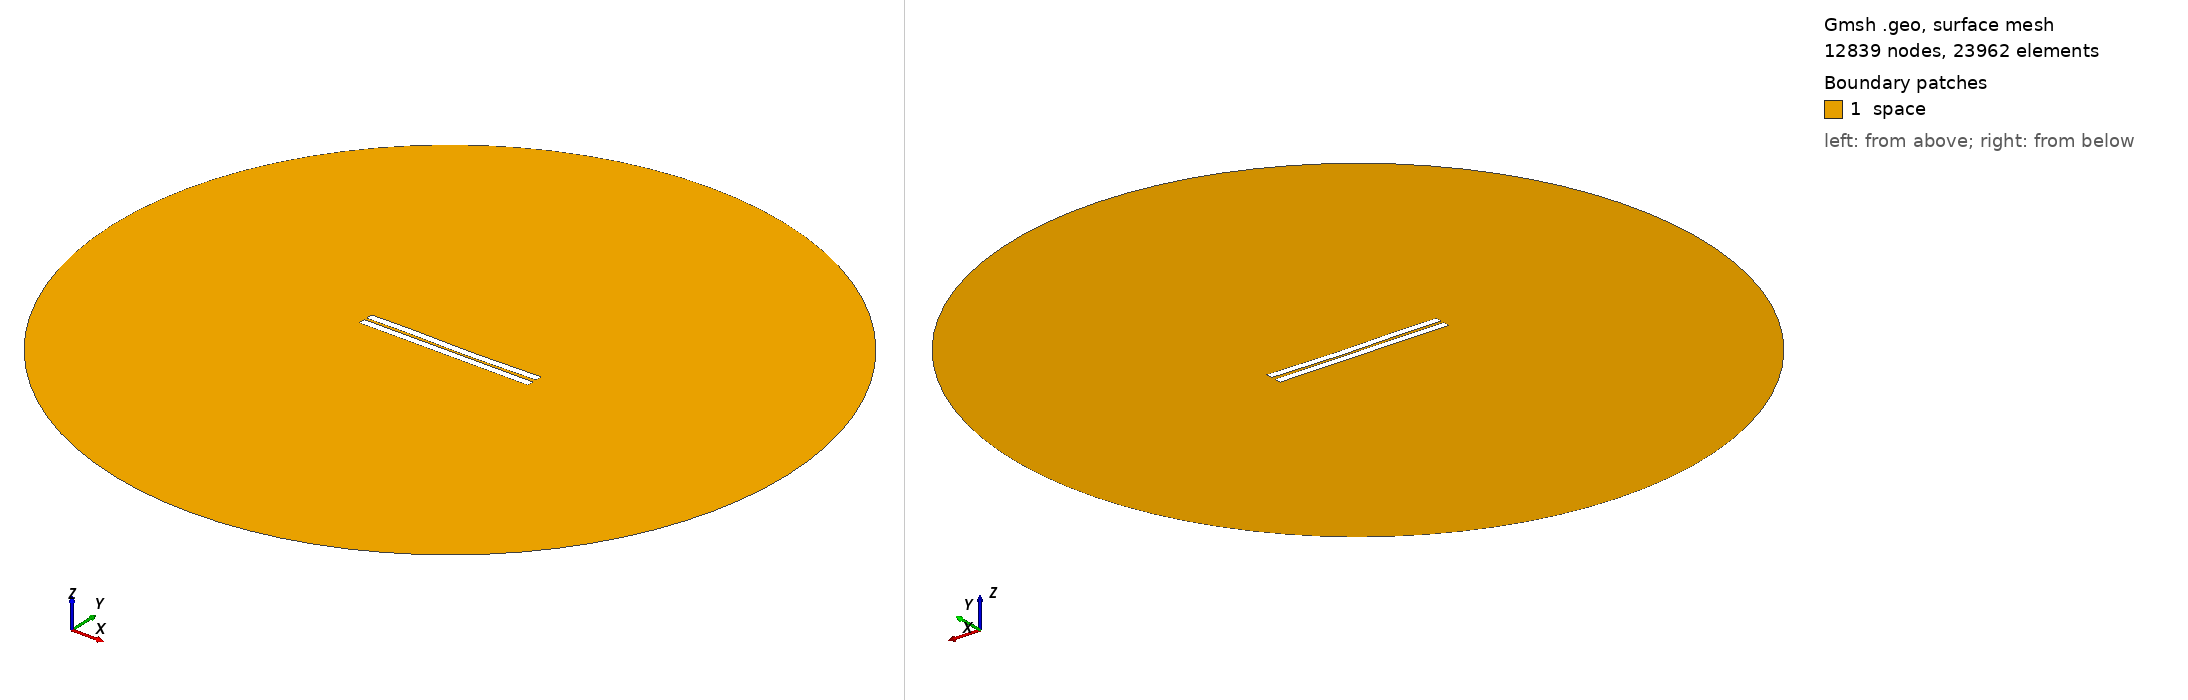

Gmsh geometry script, surface-meshed: 12839 nodes, 23962 surface elements. Boundary patches (legend numbers): 1 space. Left view from above one corner, right view from below the opposite corner. Legend entries are the model's physical surfaces. The drawing asked Gmsh for element sizes between 1% and 20% of the model's largest extent; the script's own settings can give other sizes.

=== 399.geo (drawn) ===
//---------------------------------------
// Geometry kernel
//---------------------------------------

SetFactory("OpenCASCADE");



//---------------------------------------
// Parameters of the geometry
//---------------------------------------

// Overetch of the upper plate
overetch = 0.0;

// Distance between the plates
distance = 1.5;

// Discretization over the x axis (for the deformation)
nx = 50; 

// Length of the plate
L = 100 - overetch; 

// Number of modes
n = 4; 

// 1st mode coefficient
coeff(1) = 0.07499999999999998;
beta(1) = 0.596864 * 3.1415926535 / L;

// 2nd mode coefficient
coeff(2) = -0.15;
beta(2) = 1.49418 * 3.1415926535 / L;

// 3rd mode coefficient
coeff(3) = 0.15;
beta(3) = 2.50025 * 3.1415926535 / L;

// 4th mode coefficient
coeff(4) = 0.07499999999999998;
beta(4) = 3.49999 * 3.1415926535 / L;



//---------------------------------------
// Upper plate (deformed rectangle)
//---------------------------------------

// Coordiantes of the upper plate
xmin = -50;
xmax = 50 - overetch;

// Height of the upper plate
yheight = 4 - 2 * overetch;

// Indexes of the points
UpperID[] = {};
LowerID[] = {};
LeftID[] = {};
RightID[] = {};

// Point index
p = 1;

// Horizontal edges
For i In {1:nx}
    x = xmin + (i-1)*(xmax - xmin)/(nx-1);

    y_bottom = distance / 2 + overetch;
    For j In {1:n}
        C = (Cosh(beta(j)*L) + Cos(beta(j)*L)) / (Sinh(beta(j)*L) + Sin(beta(j)*L));
        y_bottom  = y_bottom + coeff(j) * (Cosh(beta(j)*(x+50)) - Cos(beta(j)*(x+50)) - C * (Sinh(beta(j)*(x+50)) - Sin(beta(j)*(x+50))));
    EndFor

    y_top = y_bottom + yheight;

    Point(p) = {x, y_top, 0, 1.0};
    UpperID[i] = p;
    p = p + 1;

    Point(p) = {x, y_bottom, 0, 1.0};
    LowerID[i] = p;
    p = p + 1;
EndFor

// Create point lists
UpperPts[] = {}; LowerPts[] = {};
For i In {1:nx}
  UpperPts[] += {UpperID[i]};
  LowerPts[] += {LowerID[i]};
EndFor

// Build splines
Spline(1) = {UpperPts[]};
Spline(2) = {LowerPts[]};
Line(3) = {LowerPts[nx-1], UpperPts[nx-1]};
Line(4) = {LowerPts[0], UpperPts[0]};

// Build the plane surface
Curve Loop(1) = {2, 3, -1, -4};
Plane Surface(1) = {1};



//---------------------------------------
// Lower plate (rectangle)
//---------------------------------------

// Vertices
Point(1001) = {-50, -1, 0, 1.0};
Point(1002) = { 50, -1, 0, 1.0};
Point(1003) = { 50,  -5, 0, 1.0};
Point(1004) = {-50,  -5, 0, 1.0};

// Edges
Line(5) = {1001, 1002};
Line(6) = {1002, 1003};
Line(7) = {1003, 1004};
Line(8) = {1004, 1001};

// Plane surface
Line Loop(2) = {5, 6, 7, 8};
Plane Surface(2) = {2}; 



//---------------------------------------
// Outer (fictious) boundary
//---------------------------------------

// Points
Point(1005) = {0, 0, 0};       // Center
Point(1006) = {200, 0, 0};     // Start point
Point(1007) = {0, 200, 0};     // 90 degrees
Point(1008) = {-200, 0, 0};    // 180 degrees
Point(1009) = {0, -200, 0};    // 270 degrees

// Circle arcs (each needs start, center, end)
Circle(9) = {1006, 1005, 1007};
Circle(10) = {1007, 1005, 1008};
Circle(11) = {1008, 1005, 1009};
Circle(12) = {1009, 1005, 1006};

// Plane surface for the entire domain
Curve Loop(3) = {9, 10, 11, 12};
Surface(3) = {3};

// Subtract the plates from the whole domain to obtain the actual domain where we want to solve the equations
BooleanDifference{ Surface{3}; Delete; }{ Surface{1}; Surface{2}; Delete; }




//---------------------------------------
// Transfinite Lines/Curves
//---------------------------------------

// Set the number of points on the boundaries
r = 7;

// Plates
Transfinite Curve {1, 2} = 50*r Using Progression 1;
Transfinite Curve {3, 4} = 2*r Using Progression 1;
Transfinite Line {5, 7} = 50*r Using Progression 1;
Transfinite Line {6, 8} = 2*r Using Progression 1;

// Outer boundary
Transfinite Line {9, 10, 11, 12} = 20 Using Progression 1;



//---------------------------------------
// Physical groups
//---------------------------------------                

// Physical curves (boundaries)
Physical Line("force_segment", 10) = {2};
Physical Line("upper_plate", 11) = {1, 3, 4};
Physical Line("lower_plate", 12) = {5, 6, 7, 8};
Physical Line("boundary", 20) = {9, 10, 11, 12};

// Physical Surfaces
Physical Surface("space", 30) = {3};



//---------------------------------------
// 6. Generate the Mesh
//---------------------------------------

// 2D mesh generation
Mesh 2;
